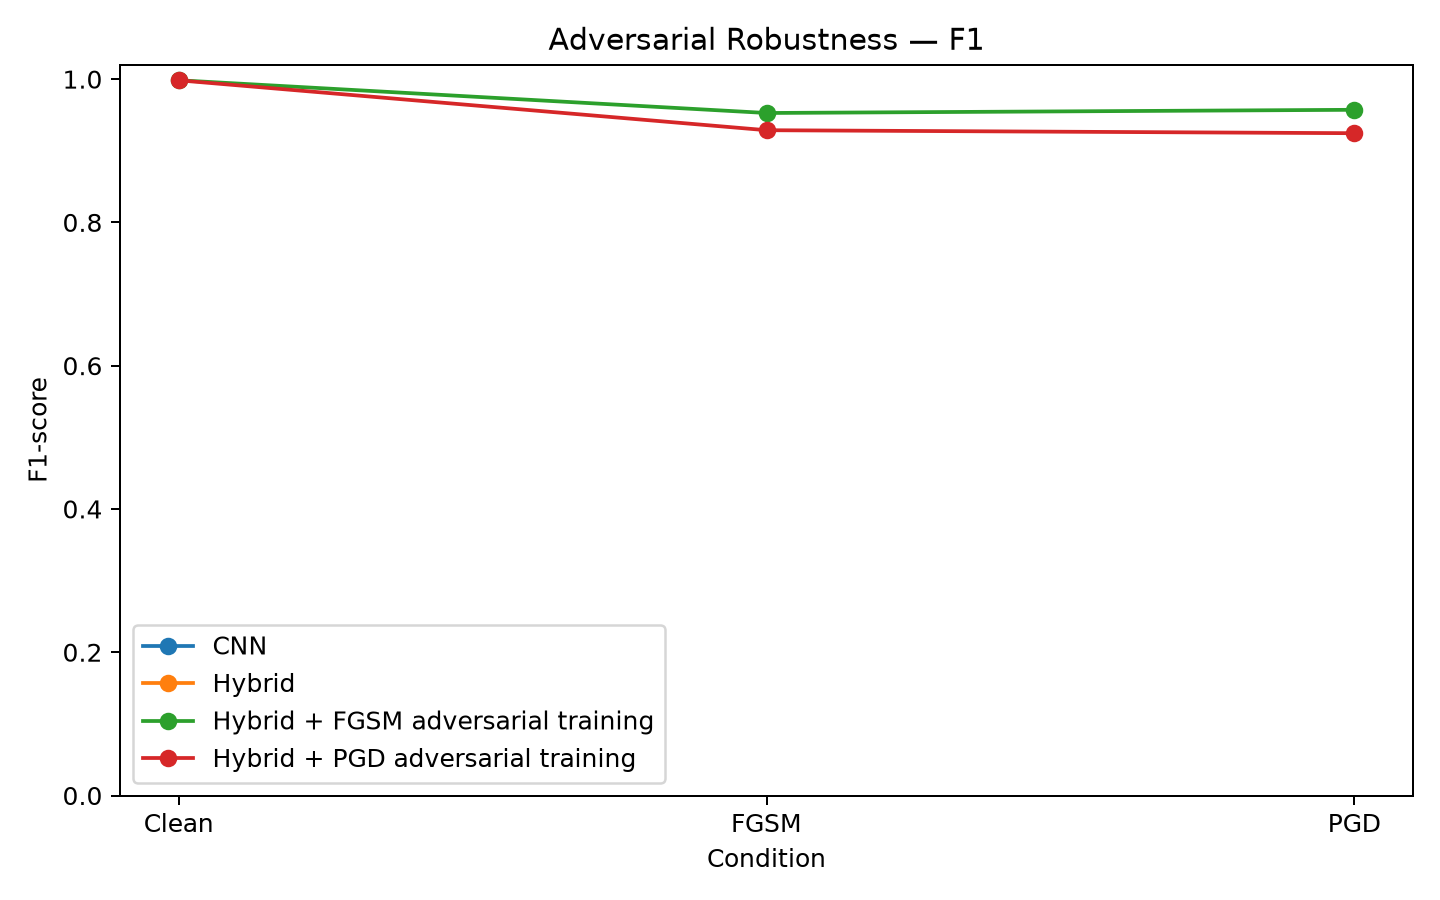

The table this chart was drawn from, first rows:
model, condition, attack_target, accuracy, precision, recall, f1, fpr, fnr, tn, fp, fn, tp, roc_auc, pr_auc, threshold, rf_weight, cnn_weight
CNN, FGSM, CNN branch, 0.8675, 0.9734, 0.8579, 0.912, 0.09387, 0.1421, 724, 75, 455, 2746, 0.9681, 0.9911, , , 
Hybrid, FGSM, CNN branch / transfer to hybrid, 0.9203, 0.9586, 0.941, 0.9497, 0.1627, 0.05904, 669, 130, 189, 3012, 0.9604, 0.9885, , , 
CNN, PGD, CNN branch, 0.865, 0.973, 0.855, 0.9102, 0.09512, 0.145, 723, 76, 464, 2737, 0.9644, 0.99, , , 
Hybrid, PGD, CNN branch / transfer to hybrid, 0.9173, 0.9588, 0.9369, 0.9477, 0.1615, 0.06311, 670, 129, 202, 2999, 0.9578, 0.9881, , , 
CNN, Clean, None, 0.991, 0.9972, 0.9916, 0.9944, 0.01126, 0.008435, 790, 9, 27, 3174, 0.9997, 0.9999, , , 
Hybrid, Clean, None, 0.9985, 0.9984, 0.9997, 0.9991, 0.006258, 0.0003124, 794, 5, 1, 3200, 1, 1, , , 
Hybrid + FGSM adversarial training, Clean, FGSM-trained CNN / hybrid transfer, 0.9975, 0.9971, 0.9997, 0.9984, 0.01112, 0.0003142, 7295, 82, 9, 28637, 0.9999, 1, 0.275, 0.9, 0.1
Hybrid + FGSM adversarial training, FGSM, FGSM-trained CNN / hybrid transfer, 0.9227, 0.9337, 0.9725, 0.9527, 0.2766, 0.02749, 578, 221, 88, 3113, 0.9247, 0.9775, 0.275, 0.9, 0.1
Hybrid + FGSM adversarial training, PGD, FGSM-trained CNN / hybrid transfer, 0.929, 0.9251, 0.9916, 0.9572, 0.3217, 0.008435, 542, 257, 27, 3174, 0.9305, 0.9794, 0.275, 0.9, 0.1
Hybrid + PGD adversarial training, Clean, PGD-trained CNN / hybrid transfer, 0.9973, 0.997, 0.9996, 0.9983, 0.01152, 0.000384, 7292, 85, 11, 28635, 0.9999, 1, 0.325, 0.8, 0.2
Hybrid + PGD adversarial training, FGSM, PGD-trained CNN / hybrid transfer, 0.8865, 0.934, 0.9235, 0.9287, 0.2616, 0.07654, 590, 209, 245, 2956, 0.906, 0.9725, 0.325, 0.8, 0.2
Hybrid + PGD adversarial training, PGD, PGD-trained CNN / hybrid transfer, 0.8805, 0.9348, 0.9144, 0.9245, 0.2553, 0.0856, 595, 204, 274, 2927, 0.9059, 0.9736, 0.325, 0.8, 0.2
